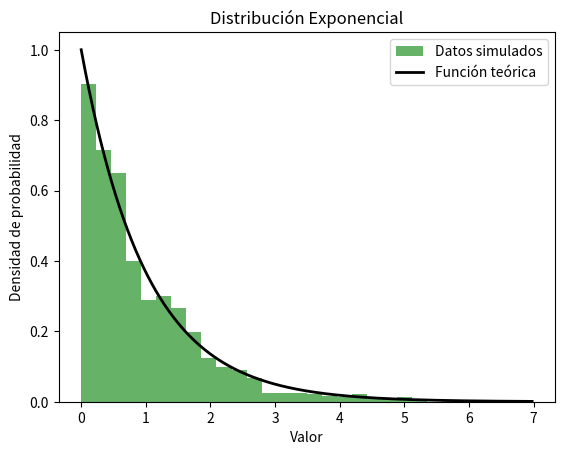

The matplotlib source for this figure:
import numpy as np
import matplotlib.pyplot as plt

# Parámetros de la distribución exponencial
lambda_param = 1.0  # Tasa (lambda)

# Generación de números pseudoaleatorios uniformemente distribuidos entre 0 y 1
num_samples = 1000
uniform_random_numbers = np.random.uniform(0, 1, num_samples)

# Aplicar la transformación inversa para obtener números con distribución exponencial
exponential_random_numbers = -np.log(1 - uniform_random_numbers) / lambda_param


# Graficar el histograma de los números generados
plt.hist(exponential_random_numbers, bins=30, density=True, alpha=0.6, color='g', label='Datos simulados')

# Graficar la función de densidad teórica
x = np.linspace(0, np.max(exponential_random_numbers), 10000)
y = lambda_param * np.exp(-lambda_param * x)
plt.plot(x, y, 'k-', lw=2, label='Función teórica')  # Cambiamos el color de la línea a negro

# Configuración de la gráfica
plt.xlabel('Valor')
plt.ylabel('Densidad de probabilidad')
plt.title('Distribución Exponencial')
plt.legend()

# Mostrar la gráfica
plt.show()
